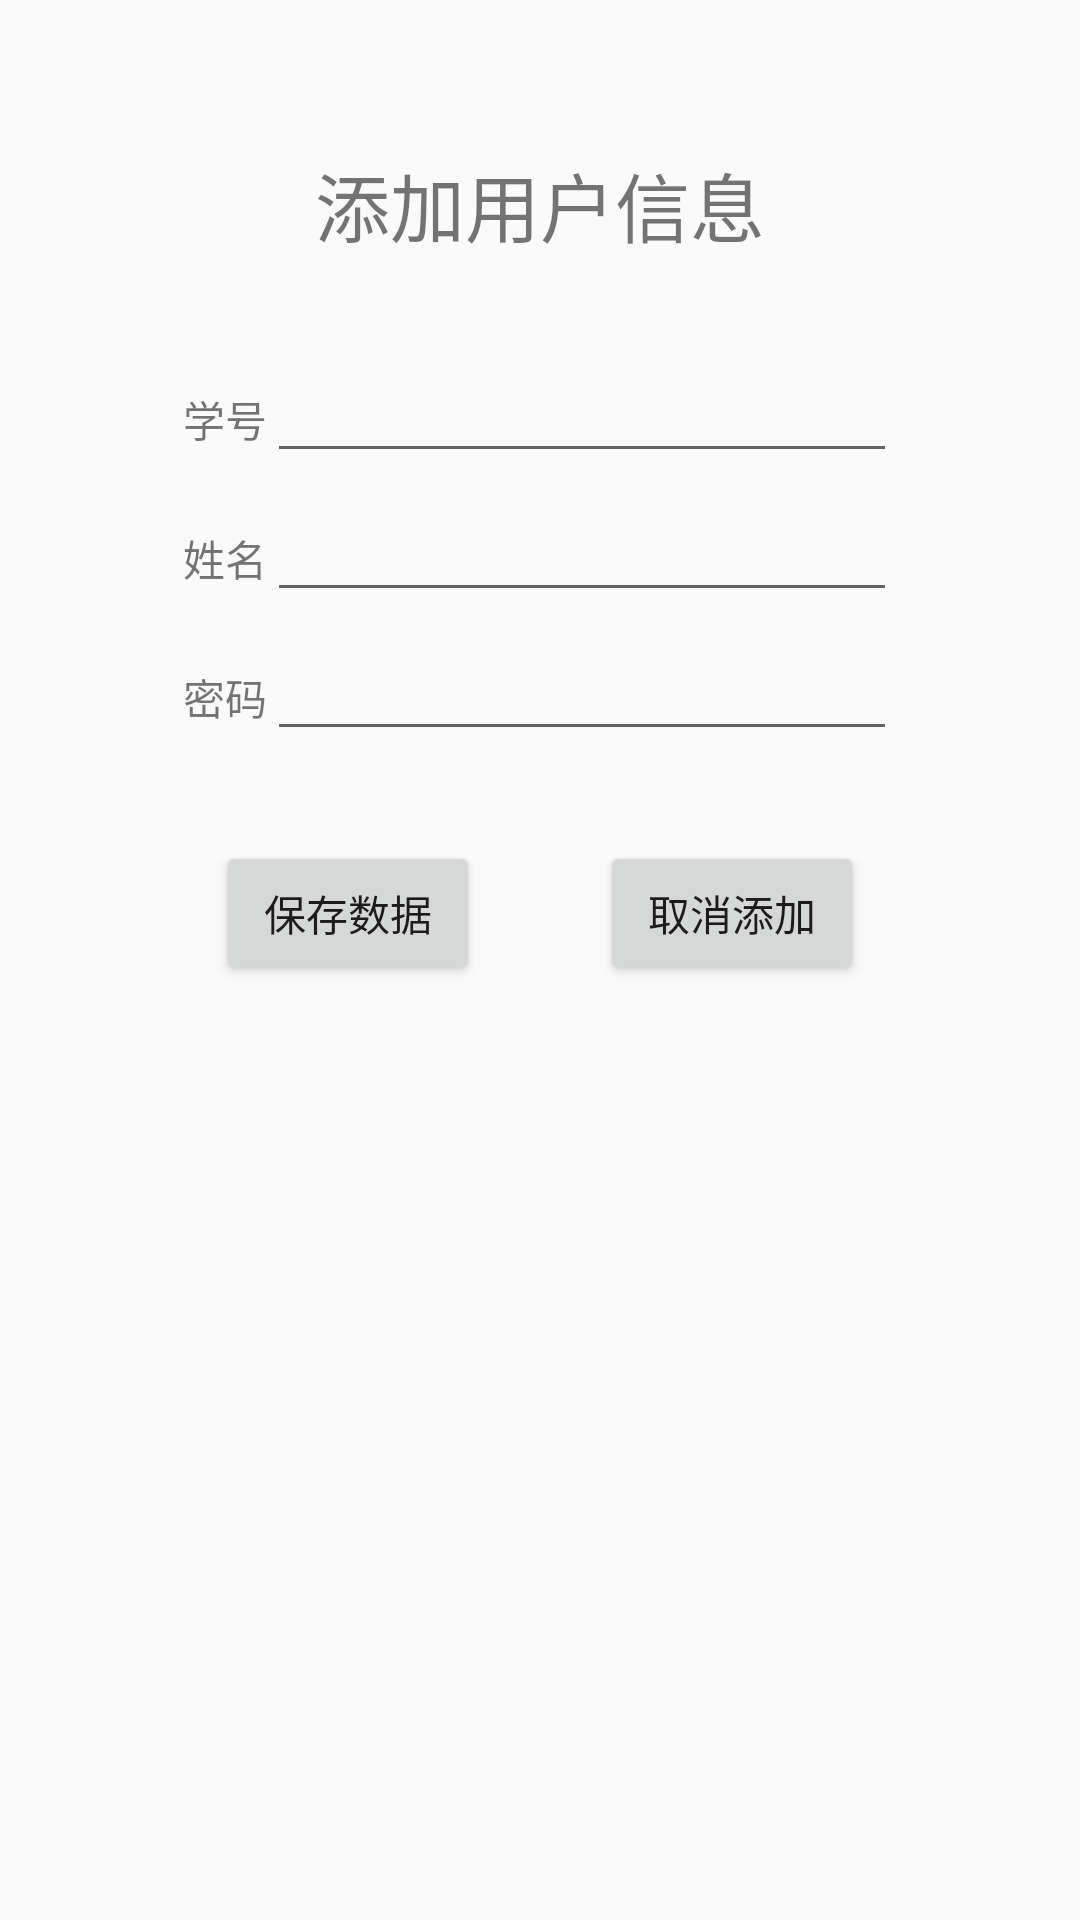

The Android layout XML behind this screen, and the referenced resources:
<!-- AndroidManifest.xml: application theme Theme.图书借阅 -->
<!-- res/layout/activity_add_user.xml -->
<RelativeLayout xmlns:android="http://schemas.android.com/apk/res/android"
    xmlns:tools="http://schemas.android.com/tools"
    android:layout_width="match_parent"
    android:layout_height="match_parent">

    <TextView
        android:id="@+id/tv_update_user_welcome"
        android:layout_width="wrap_content"
        android:layout_height="wrap_content"
        android:layout_centerHorizontal="true"
        android:layout_marginTop="50dp"
        android:text="添加用户信息"
        android:textSize="25sp" />

    <LinearLayout
        android:id="@+id/ll_add_user_middle_wrap"
        android:layout_width="match_parent"
        android:layout_height="wrap_content"
        android:layout_below="@+id/tv_update_user_welcome"
        android:layout_centerHorizontal="true"
        android:layout_marginTop="30dp"
        android:orientation="vertical">

        <LinearLayout
            android:layout_width="match_parent"
            android:layout_height="wrap_content"
            android:gravity="center_horizontal"
            android:orientation="horizontal">

            <TextView
                android:id="@+id/tv_id"
                android:layout_width="wrap_content"
                android:layout_height="wrap_content"
                android:text="学号" />

            <EditText
                android:id="@+id/et_id"
                android:layout_width="wrap_content"
                android:layout_height="wrap_content"
                android:ems="10" />

        </LinearLayout>

        <LinearLayout
            android:layout_width="match_parent"
            android:layout_height="wrap_content"
            android:layout_marginTop="5dp"
            android:gravity="center_horizontal"
            android:orientation="horizontal">

            <TextView
                android:id="@+id/tv_name"
                android:layout_width="wrap_content"
                android:layout_height="wrap_content"
                android:text="姓名" />

            <EditText
                android:id="@+id/et_name"
                android:layout_width="wrap_content"
                android:layout_height="wrap_content"
                android:ems="10" />

        </LinearLayout>


        <LinearLayout
            android:layout_width="match_parent"
            android:layout_height="wrap_content"
            android:layout_marginTop="5dp"
            android:gravity="center_horizontal"
            android:orientation="horizontal">

            <TextView
                android:id="@+id/tv_pwd"
                android:layout_width="wrap_content"
                android:layout_height="wrap_content"
                android:text="密码" />

            <EditText
                android:id="@+id/et_pwd"
                android:layout_width="wrap_content"
                android:layout_height="wrap_content"
                android:ems="10" />

        </LinearLayout>


    </LinearLayout>

    <LinearLayout
        android:layout_width="match_parent"
        android:layout_height="wrap_content"
        android:layout_below="@+id/ll_add_user_middle_wrap"
        android:layout_marginTop="30dp"
        android:gravity="center_horizontal">

        <Button
            android:id="@+id/btn_save_user"
            android:layout_width="wrap_content"
            android:layout_height="wrap_content"
            android:layout_marginEnd="20dp"
            android:layout_marginRight="20dp"
            android:text="保存数据" />

        <Button
            android:id="@+id/btn_cancel_user"
            android:layout_width="wrap_content"
            android:layout_height="wrap_content"
            android:layout_marginStart="20dp"
            android:layout_marginLeft="20dp"
            android:text="取消添加" />

    </LinearLayout>

</RelativeLayout>
<!-- resources referenced by this layout -->
<resources>
  <style name="Theme.图书借阅" parent="Theme.MaterialComponents.Light.NoActionBar.Bridge">
          
          <item name="colorPrimary">@color/purple_500</item>
          <item name="colorPrimaryVariant">@color/purple_700</item>
          <item name="colorOnPrimary">@color/white</item>
          
          <item name="colorSecondary">@color/teal_200</item>
          <item name="colorSecondaryVariant">@color/teal_700</item>
          <item name="colorOnSecondary">@color/black</item>
          
          <item name="android:statusBarColor" tools:targetApi="l">?attr/colorPrimaryVariant</item>
          
      </style>
  <color name="purple_500">#FF6200EE</color>
  <color name="purple_700">#FF3700B3</color>
  <color name="white">#FFFFFFFF</color>
  <color name="teal_200">#FF03DAC5</color>
  <color name="teal_700">#FF018786</color>
  <color name="black">#FF000000</color>
</resources>
